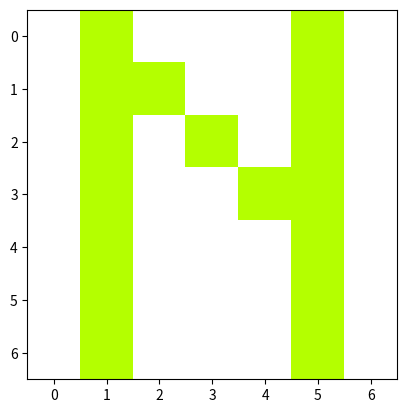

This chart was generated by the following Python code:
import numpy as np
import matplotlib.pyplot as plt

col_tar = (180, 255, 0) 
col_bg  = (255, 255, 255) 

letra_r = np.array([[col_bg[0], col_tar[0], col_bg[0], col_bg[0], col_bg[0], col_tar[0], col_bg[0]],
                    [col_bg[0], col_tar[0], col_tar[0], col_bg[0], col_bg[0], col_tar[0], col_bg[0]],
                    [col_bg[0], col_tar[0], col_bg[0], col_tar[0], col_bg[0], col_tar[0], col_bg[0]],
                    [col_bg[0], col_tar[0], col_bg[0], col_bg[0], col_tar[0], col_tar[0], col_bg[0]],
                    [col_bg[0], col_tar[0], col_bg[0], col_bg[0], col_bg[0], col_tar[0], col_bg[0]],
                    [col_bg[0], col_tar[0], col_bg[0], col_bg[0], col_bg[0], col_tar[0], col_bg[0]],
                    [col_bg[0], col_tar[0], col_bg[0], col_bg[0], col_bg[0], col_tar[0], col_bg[0]]], dtype=np.uint8)

letra_g = np.array([[col_bg[1], col_tar[1], col_bg[1], col_bg[1], col_bg[1], col_tar[1], col_bg[1]],
                    [col_bg[1], col_tar[1], col_tar[1], col_bg[1], col_bg[1], col_tar[1], col_bg[1]],
                    [col_bg[1], col_tar[1], col_bg[1], col_tar[1], col_bg[1], col_tar[1], col_bg[1]],
                    [col_bg[1], col_tar[1], col_bg[1], col_bg[1], col_tar[1], col_tar[1], col_bg[1]],
                    [col_bg[1], col_tar[1], col_bg[1], col_bg[1], col_bg[1], col_tar[1], col_bg[1]],
                    [col_bg[1], col_tar[1], col_bg[1], col_bg[1], col_bg[1], col_tar[1], col_bg[1]],
                    [col_bg[1], col_tar[1], col_bg[1], col_bg[1], col_bg[1], col_tar[1], col_bg[1]]], dtype=np.uint8)

letra_b = np.array([[col_bg[2], col_tar[2], col_bg[2], col_bg[2], col_bg[2], col_tar[2], col_bg[2]],
                    [col_bg[2], col_tar[2], col_tar[2], col_bg[2], col_bg[2], col_tar[2], col_bg[2]],
                    [col_bg[2], col_tar[2], col_bg[2], col_tar[2], col_bg[2], col_tar[2], col_bg[2]],
                    [col_bg[2], col_tar[2], col_bg[2], col_bg[2], col_tar[2], col_tar[2], col_bg[2]],
                    [col_bg[2], col_tar[2], col_bg[2], col_bg[2], col_bg[2], col_tar[2], col_bg[2]],
                    [col_bg[2], col_tar[2], col_bg[2], col_bg[2], col_bg[2], col_tar[2], col_bg[2]],
                    [col_bg[2], col_tar[2], col_bg[2], col_bg[2], col_bg[2], col_tar[2], col_bg[2]]], dtype=np.uint8)

letra = np.stack((letra_r, letra_g, letra_b), axis=2)

plt.imshow(letra)
plt.show()

#listo
